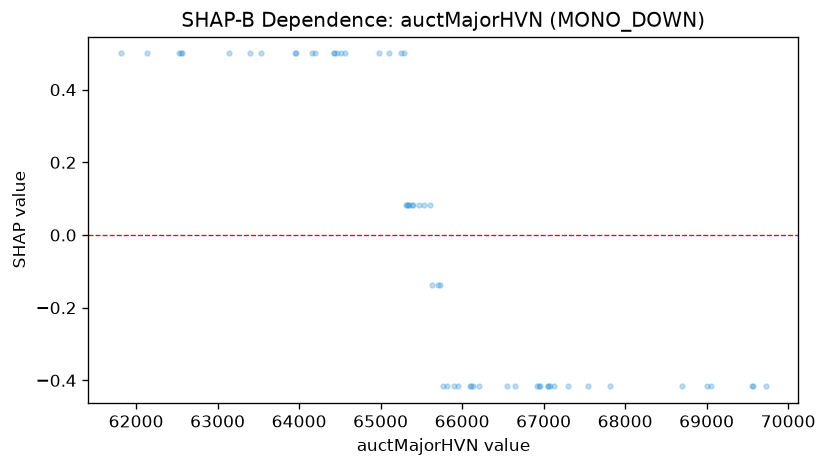

Source data for this figure (header and first rows):
feature_value, shap_value
69556, -0.4164
67816, -0.4164
69728, -0.4164
69564, -0.4164
67053, -0.4164
69049, -0.4164
66948, -0.4164
66107, -0.4164
64162, 0.4997
64462, 0.4997
64509, 0.4997
65603, 0.08291
65324, 0.08291
67128, -0.4164
64984, 0.4997
62135, 0.4997
62531, 0.4997
61810, 0.4997
62550, 0.4997
62568, 0.4997
63526, 0.4997
64424, 0.4997
65399, 0.08291
65473, 0.08291
65763, -0.4164
65727, -0.1374
66546, -0.4164
66921, -0.4164
67082, -0.4164
67055, -0.4164
66958, -0.4164
67298, -0.4164
67547, -0.4164
68695, -0.4164
69004, -0.4164
65382, 0.08291
65946, -0.4164
65315, 0.08291
65704, -0.1374
65904, -0.4164
65625, -0.1374
66101, -0.4164
66137, -0.4164
66652, -0.4164
65285, 0.4997
65812, -0.4164
66209, -0.4164
65107, 0.4997
64422, 0.4997
64194, 0.4997
64565, 0.4997
63944, 0.4997
63962, 0.4997
65250, 0.4997
65538, 0.08291
65341, 0.08291
65351, 0.08291
63403, 0.4997
63135, 0.4997
